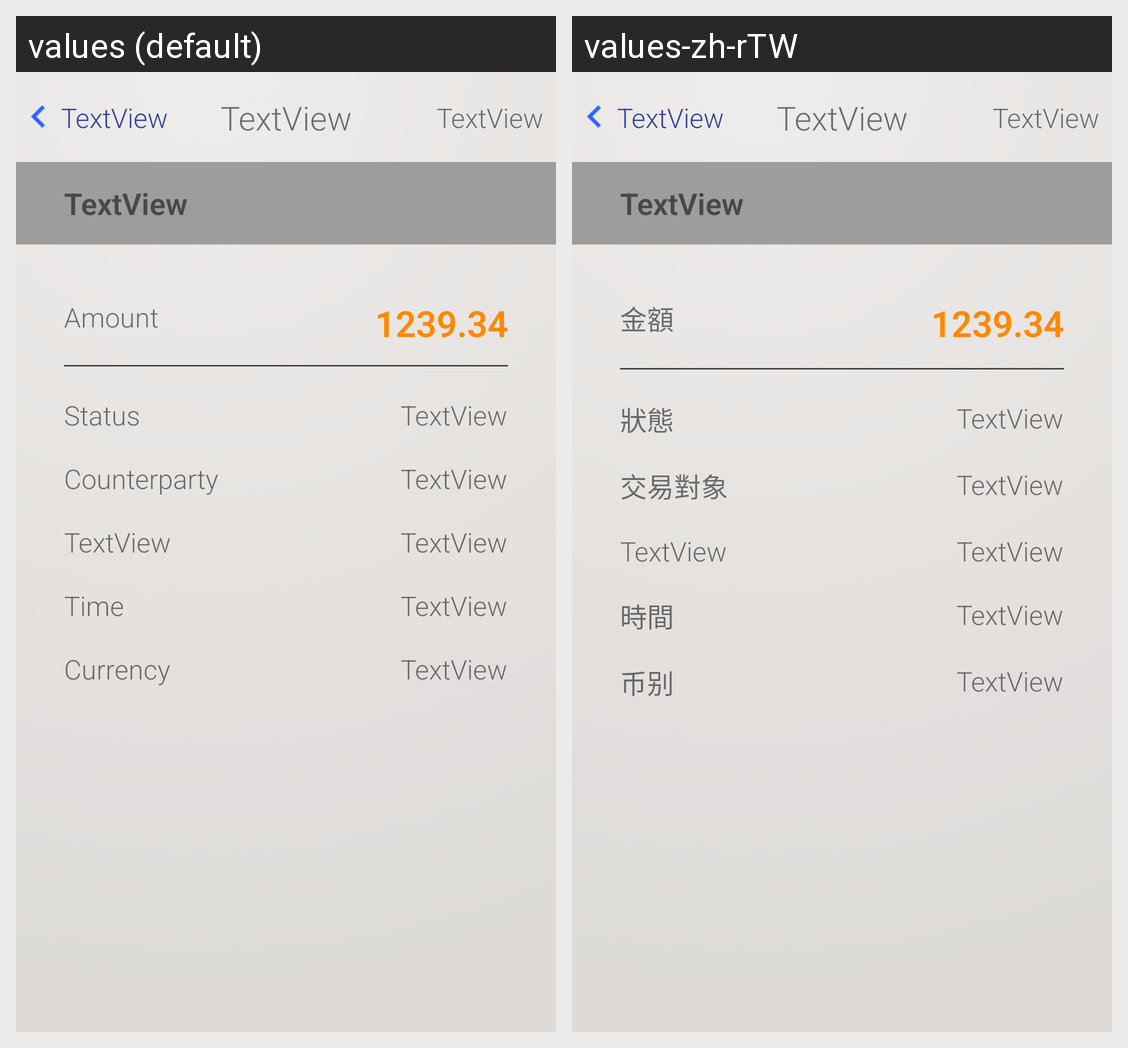

This grid shows one Android layout under two languages. Give, for every string resource on the screen, its name, the default text and each shown locale's text.
Android screen res/layout/activity_tx_detail.xml rendered under 2 locales, left to right: values (default), values-zh-rTW. Device: Nexus 5 (rendered at 1080×1920; each locale shown at half size, 540×960, under a caption strip naming it); theme AppTheme.
Strings drawn on this screen, with the default value and each locale's value (text and hints the layout hard-codes, and strings that could not be matched under every locale, appear in the picture but are not listed):

TxDetail.Amount
  values: Amount
  values-zh-rTW: 金額

TxDetail.Status
  values: Status
  values-zh-rTW: 狀態

TxDetail.Counterparty
  values: Counterparty
  values-zh-rTW: 交易對象

TxDetail.Time
  values: Time
  values-zh-rTW: 時間

Currency
  values: Currency
  values-zh-rTW: 币别
